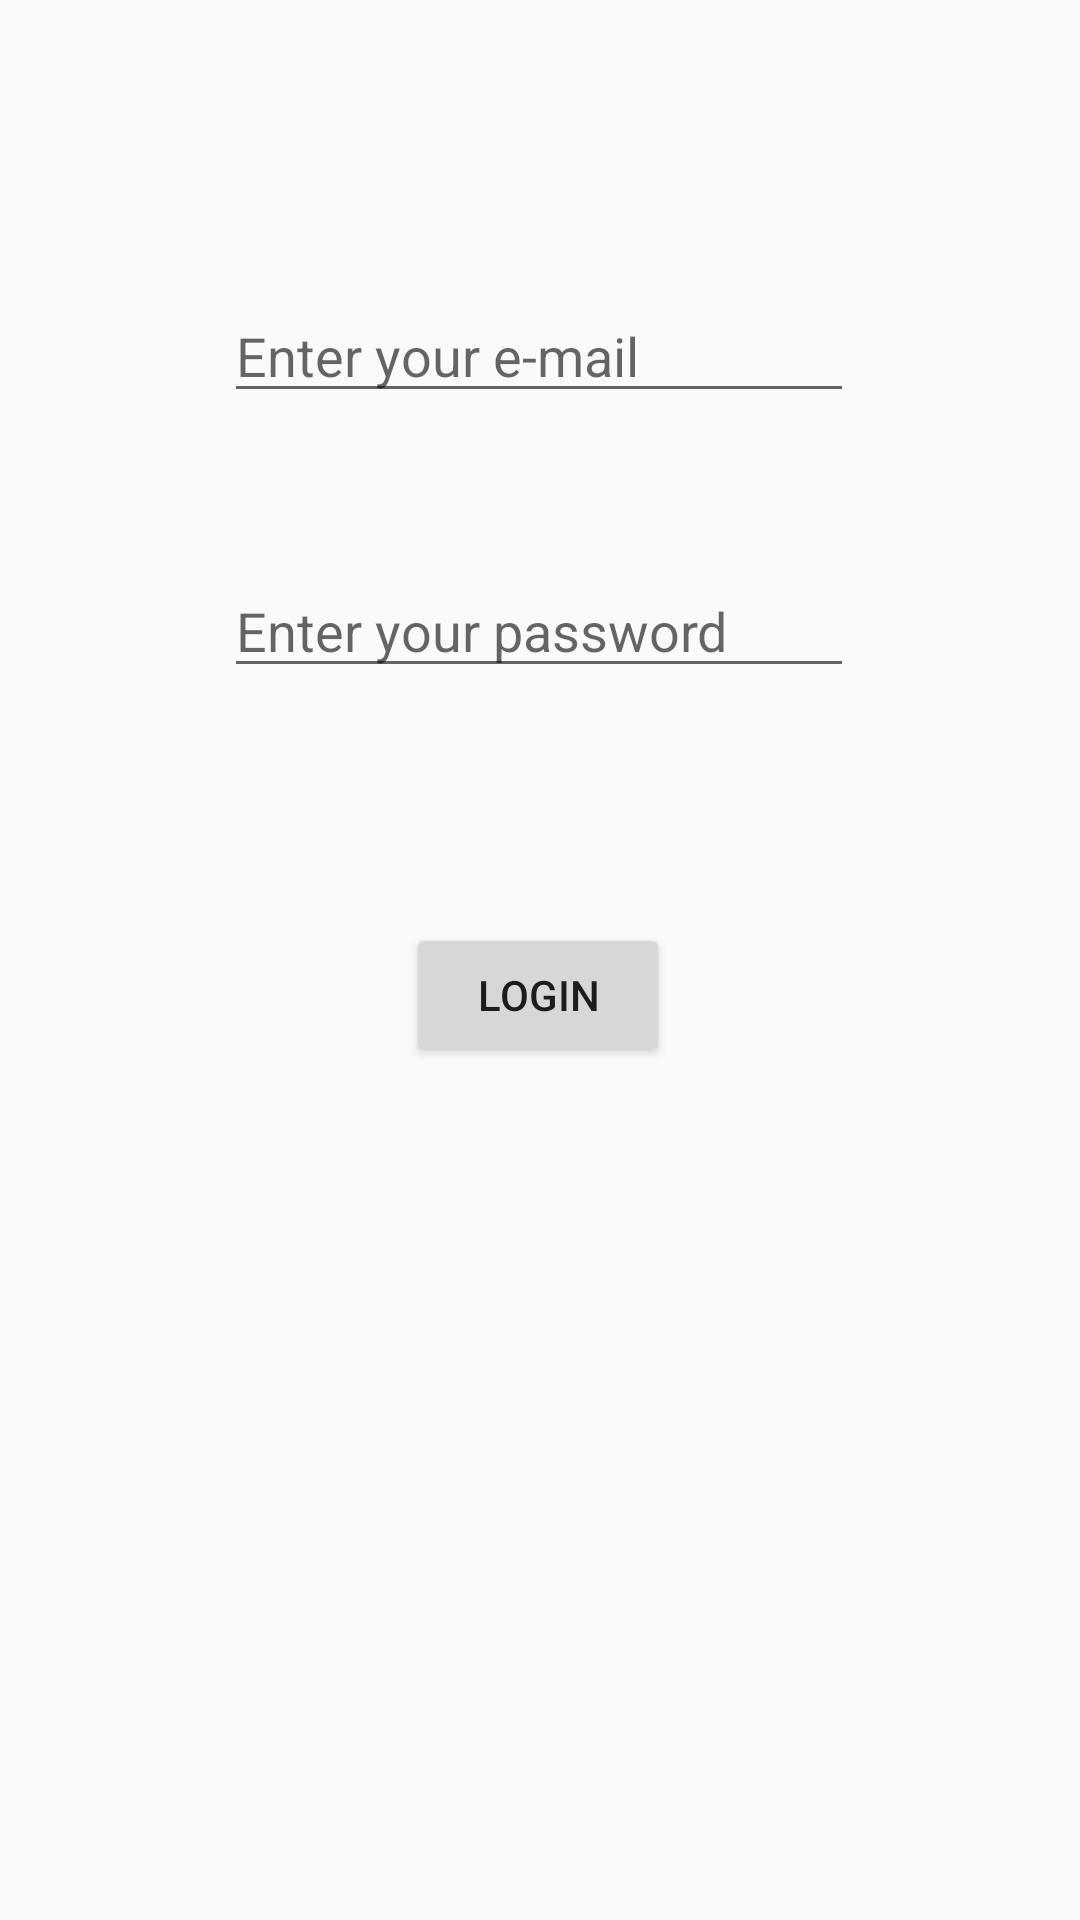

Reconstruct the res/layout file that produces this screen, plus the resources it refers to.
<!-- AndroidManifest.xml: application theme Theme.PictionarySabotage -->
<!-- res/layout/activity_loginpage.xml -->
<?xml version="1.0" encoding="utf-8"?>
<androidx.constraintlayout.widget.ConstraintLayout xmlns:android="http://schemas.android.com/apk/res/android"
    xmlns:app="http://schemas.android.com/apk/res-auto"
    xmlns:tools="http://schemas.android.com/tools"
    android:layout_width="match_parent"
    android:layout_height="match_parent"
    tools:context=".LoginPage">

    <EditText
        android:id="@+id/setPassword"
        android:layout_width="wrap_content"
        android:layout_height="wrap_content"
        android:ems="10"
        android:hint="Enter your password"
        android:inputType="textPassword"
        app:layout_constraintBottom_toBottomOf="parent"
        app:layout_constraintEnd_toEndOf="parent"
        app:layout_constraintHorizontal_bias="0.497"
        app:layout_constraintStart_toStartOf="parent"
        app:layout_constraintTop_toBottomOf="@+id/setEmail"
        app:layout_constraintVertical_bias="0.109" />

    <Button
        android:id="@+id/LoginButton"
        android:layout_width="wrap_content"
        android:layout_height="wrap_content"
        android:onClick="loginButtonEvent"
        android:text="Login"
        app:layout_constraintBottom_toBottomOf="parent"
        app:layout_constraintEnd_toEndOf="parent"
        app:layout_constraintHorizontal_bias="0.498"
        app:layout_constraintStart_toStartOf="parent"
        app:layout_constraintTop_toBottomOf="@+id/setPassword"
        app:layout_constraintVertical_bias="0.216" />

    <EditText
        android:id="@+id/setEmail"
        android:layout_width="wrap_content"
        android:layout_height="wrap_content"
        android:ems="10"
        android:hint="Enter your e-mail"
        android:inputType="textEmailAddress"
        app:layout_constraintBottom_toBottomOf="parent"
        app:layout_constraintEnd_toEndOf="parent"
        app:layout_constraintHorizontal_bias="0.497"
        app:layout_constraintStart_toStartOf="parent"
        app:layout_constraintTop_toTopOf="parent"
        app:layout_constraintVertical_bias="0.161" />
</androidx.constraintlayout.widget.ConstraintLayout>
<!-- resources referenced by this layout -->
<resources>
  <style name="Theme.PictionarySabotage" parent="Theme.AppCompat.Light.NoActionBar">
          <item name="colorPrimary">@color/purple_500</item>
          <item name="colorPrimaryVariant">@color/purple_700</item>
          <item name="colorOnPrimary">@color/white</item>
          <item name="android:statusBarColor" tools:targetApi="l">?attr/colorPrimaryVariant</item>
      </style>
  <color name="purple_500">#FF6200EE</color>
  <color name="purple_700">#FF3700B3</color>
  <color name="white">#FFFFFFFF</color>
</resources>
